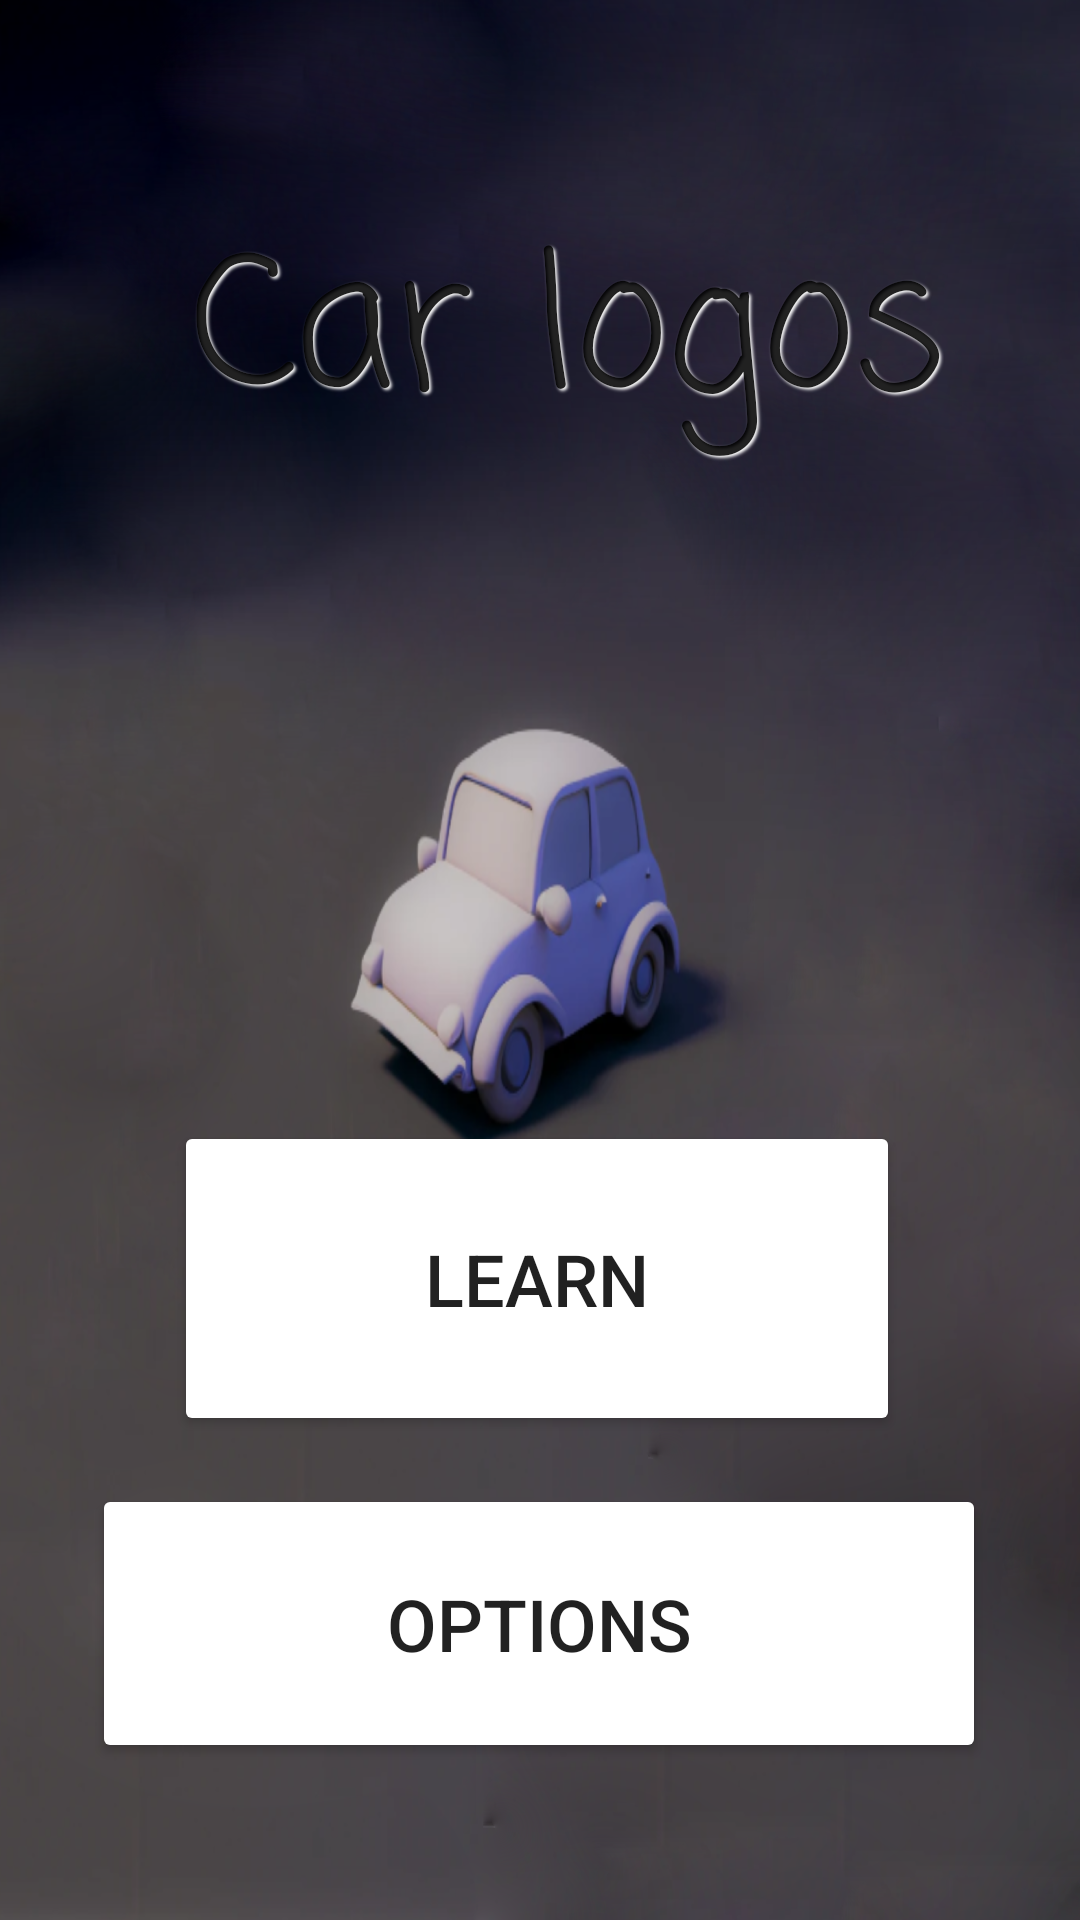

Android layout source for this screen:
<!-- AndroidManifest.xml: application theme Theme.CarLogosApp -->
<!-- res/layout/activity_main.xml -->
<?xml version="1.0" encoding="utf-8"?>
<androidx.constraintlayout.widget.ConstraintLayout xmlns:android="http://schemas.android.com/apk/res/android"
    xmlns:app="http://schemas.android.com/apk/res-auto"
    xmlns:tools="http://schemas.android.com/tools"
    android:layout_width="match_parent"
    android:layout_height="match_parent"
    tools:context="com.example.carlogosapp.MainActivity">

    <ImageView
        android:id="@+id/imageView3"
        android:layout_width="wrap_content"
        android:layout_height="wrap_content"
        android:outlineProvider="none"
        app:srcCompat="@drawable/to"
        tools:ignore="MissingConstraints"
        tools:layout_editor_absoluteX="-8dp"
        tools:layout_editor_absoluteY="-4dp" />

    <TextView
        android:id="@+id/Title"
        android:layout_width="wrap_content"
        android:layout_height="wrap_content"
        android:fontFamily="casual"
        android:lineSpacingExtra="20sp"
        android:shadowColor="#FFFFFF"
        android:shadowDx="2"
        android:shadowDy="2"
        android:shadowRadius="2"
        android:text="Car logos"
        android:textAppearance="@style/TextAppearance.AppCompat.Body2"
        android:textSize="60sp"
        android:typeface="sans"
        android:visibility="visible"
        app:layout_constraintBottom_toBottomOf="parent"
        app:layout_constraintEnd_toEndOf="parent"
        app:layout_constraintHorizontal_bias="0.583"
        app:layout_constraintStart_toStartOf="parent"
        app:layout_constraintTop_toTopOf="parent"
        app:layout_constraintVertical_bias="0.12"
        tools:text="Car logos" />

    <Button
        android:id="@+id/options"
        style="@style/Widget.AppCompat.Button.Small"
        android:layout_width="298dp"
        android:layout_height="93dp"
        android:backgroundTintMode="add"
        android:text="@string/options"
        android:textSize="24sp"
        app:backgroundTint="#78AF88"
        app:iconPadding="16dp"
        app:layout_constraintBottom_toBottomOf="parent"
        app:layout_constraintEnd_toEndOf="parent"
        app:layout_constraintHorizontal_bias="0.496"
        app:layout_constraintStart_toStartOf="parent"
        app:layout_constraintTop_toBottomOf="@+id/Title"
        app:layout_constraintVertical_bias="0.866" />

    <Button
        android:id="@+id/Learn"
        style="@style/Widget.AppCompat.Button.Small"
        android:layout_width="242dp"
        android:layout_height="105dp"
        android:backgroundTintMode="add"
        android:text="@string/learn"
        android:textSize="24sp"
        app:backgroundTint="#78AF88"
        app:iconPadding="16dp"
        app:layout_constraintBottom_toTopOf="@+id/options"
        app:layout_constraintEnd_toEndOf="parent"
        app:layout_constraintHorizontal_bias="0.491"
        app:layout_constraintStart_toStartOf="parent"
        app:layout_constraintTop_toBottomOf="@+id/Title"
        app:layout_constraintVertical_bias="0.931" />

</androidx.constraintlayout.widget.ConstraintLayout>
<!-- resources referenced by this layout -->
<resources>
  <!-- drawable to: png bitmap (drawable, 1007986 bytes) -->
  <string name="learn">Learn</string>
  <string name="options">Options</string>
  <style name="Theme.CarLogosApp" parent="Theme.MaterialComponents.DayNight.DarkActionBar">
          
          <item name="colorPrimary">@color/purple_500</item>
          <item name="colorPrimaryVariant">@color/purple_700</item>
          <item name="colorOnPrimary">@color/white</item>
          
          <item name="colorSecondary">@color/teal_200</item>
          <item name="colorSecondaryVariant">@color/teal_700</item>
          <item name="colorOnSecondary">@color/black</item>
          
          <item name="android:statusBarColor">?attr/colorPrimaryVariant</item>
          
      </style>
  <!-- not gathered from this repository: default colours our renderer supplied (Android Studio template values) -->
  <color name="purple_500">#FF6200EE</color>
  <color name="purple_700">#FF3700B3</color>
  <color name="teal_200">#FF03DAC5</color>
  <color name="teal_700">#FF018786</color>
  <color name="black">#FF000000</color>
  <color name="white">#FFFFFFFF</color>
</resources>
